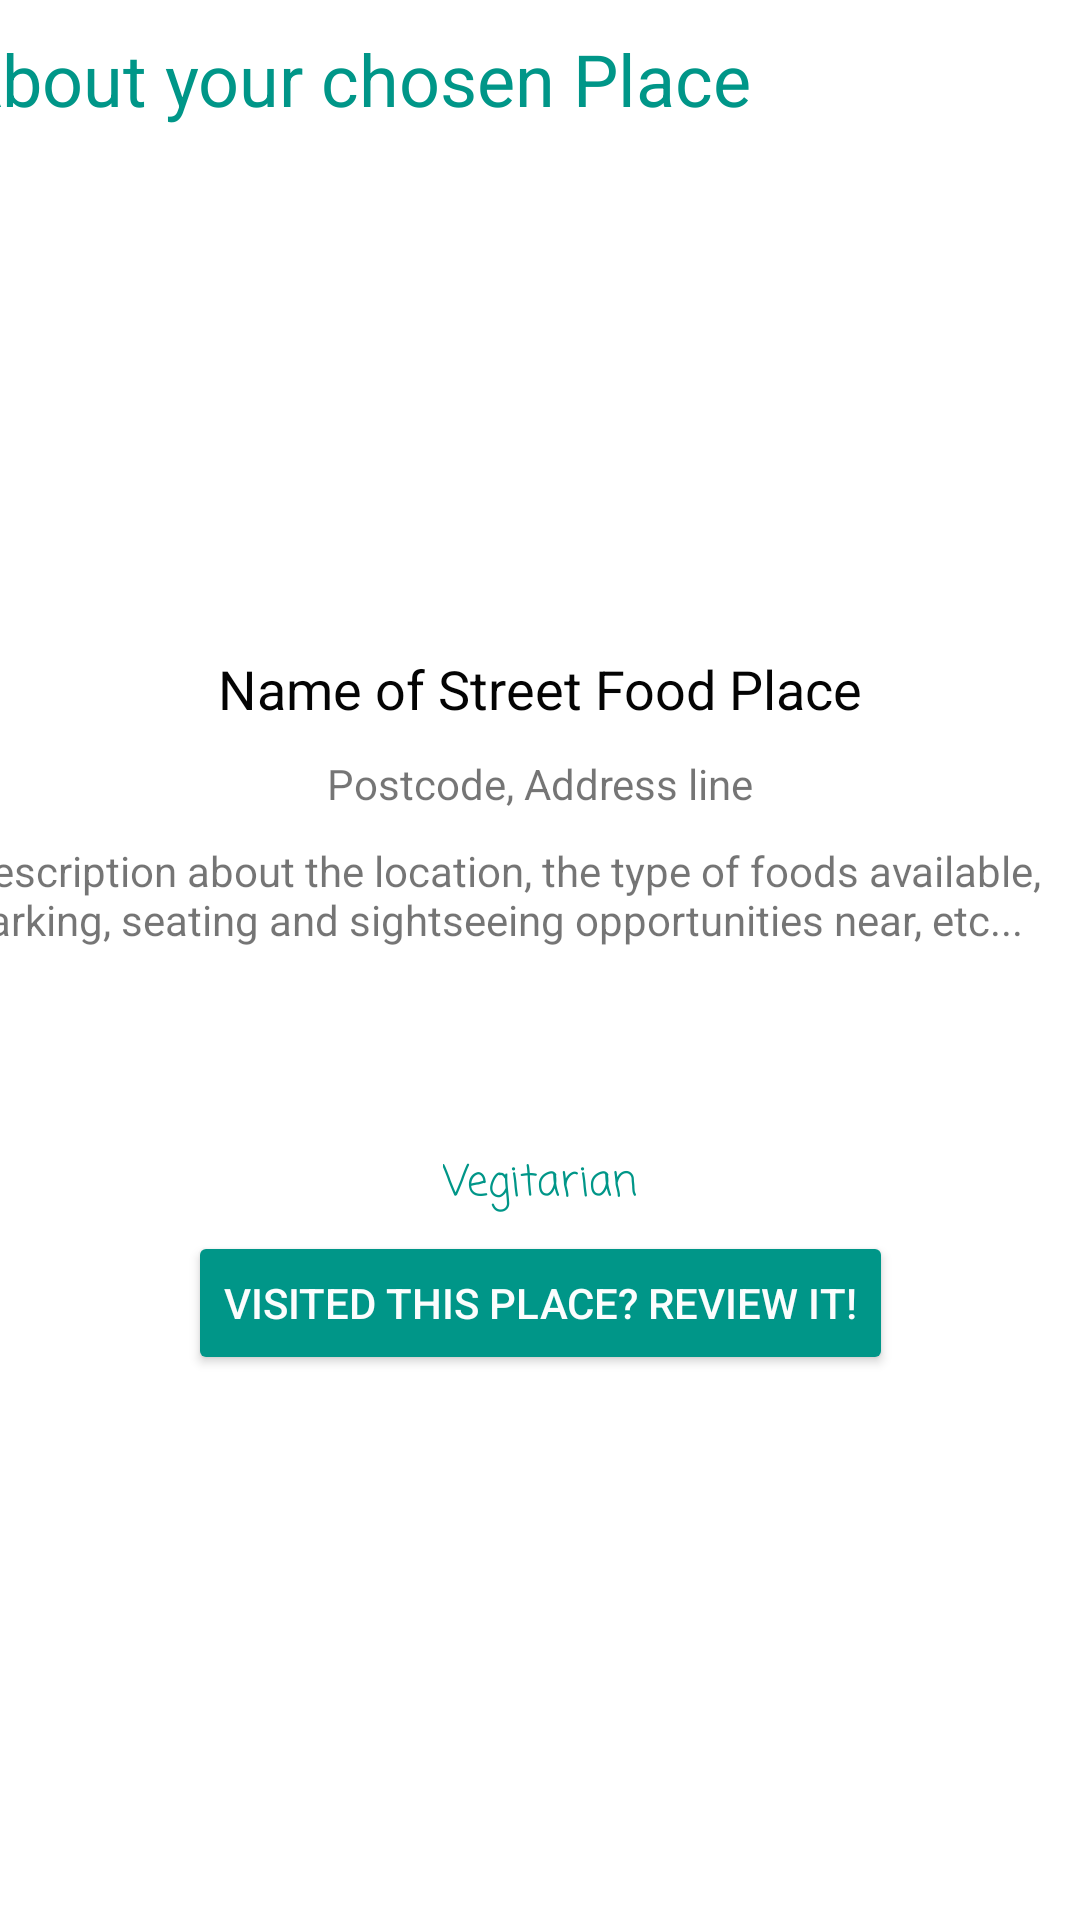

Reconstruct the res/layout file that produces this screen, plus the resources it refers to.
<!-- AndroidManifest.xml: application theme Theme.ForFoodiesByFoodies -->
<!-- res/layout/activity_about_street_food.xml -->
<?xml version="1.0" encoding="utf-8"?>
<androidx.constraintlayout.widget.ConstraintLayout xmlns:android="http://schemas.android.com/apk/res/android"
    xmlns:app="http://schemas.android.com/apk/res-auto"
    xmlns:tools="http://schemas.android.com/tools"
    android:layout_width="match_parent"
    android:layout_height="match_parent"
    tools:context=".AboutStreetFood">

    <TextView
        android:id="@+id/textView10"
        android:layout_width="wrap_content"
        android:layout_height="wrap_content"
        android:layout_marginStart="10dp"
        android:layout_marginLeft="10dp"
        android:layout_marginTop="10dp"
        android:layout_marginEnd="135dp"
        android:layout_marginRight="135dp"
        android:text="About your chosen Place"
        android:textColor="#009688"
        android:textSize="24sp"
        app:layout_constraintEnd_toEndOf="parent"
        app:layout_constraintStart_toStartOf="parent"
        app:layout_constraintTop_toTopOf="parent" />

    <ImageView
        android:id="@+id/imageView4"
        android:layout_width="340dp"
        android:layout_height="150dp"
        android:layout_marginStart="35dp"
        android:layout_marginLeft="35dp"
        android:layout_marginTop="15dp"
        android:layout_marginEnd="35dp"
        android:layout_marginRight="35dp"
        app:layout_constraintEnd_toEndOf="parent"
        app:layout_constraintStart_toStartOf="parent"
        app:layout_constraintTop_toBottomOf="@+id/textView10"
        tools:srcCompat="@tools:sample/avatars" />

    <TextView
        android:id="@+id/textView11"
        android:layout_width="wrap_content"
        android:layout_height="wrap_content"
        android:layout_marginTop="10dp"
        android:text="Name of Street Food Place"
        android:textColor="#040404"
        android:textSize="18sp"
        app:layout_constraintEnd_toEndOf="parent"
        app:layout_constraintHorizontal_bias="0.5"
        app:layout_constraintStart_toStartOf="parent"
        app:layout_constraintTop_toBottomOf="@+id/imageView4" />

    <TextView
        android:id="@+id/textView12"
        android:layout_width="wrap_content"
        android:layout_height="wrap_content"
        android:layout_marginTop="10dp"
        android:text="Postcode, Address line"
        app:layout_constraintEnd_toEndOf="parent"
        app:layout_constraintHorizontal_bias="0.5"
        app:layout_constraintStart_toStartOf="parent"
        app:layout_constraintTop_toBottomOf="@+id/textView11" />

    <TextView
        android:id="@+id/textView14"
        android:layout_width="385dp"
        android:layout_height="101dp"
        android:layout_marginStart="10dp"
        android:layout_marginLeft="10dp"
        android:layout_marginTop="10dp"
        android:layout_marginEnd="10dp"
        android:layout_marginRight="10dp"
        android:text="Description about the location, the type of foods available, parking, seating and sightseeing opportunities near, etc..."
        app:layout_constraintEnd_toEndOf="parent"
        app:layout_constraintStart_toStartOf="parent"
        app:layout_constraintTop_toBottomOf="@+id/textView12" />

    <Button
        android:id="@+id/button"
        android:layout_width="wrap_content"
        android:layout_height="wrap_content"
        android:layout_marginTop="5dp"
        android:text="Visited this place? Review it!"
        android:textColor="#FBFDFD"
        app:backgroundTint="#009688"
        app:layout_constraintEnd_toEndOf="parent"
        app:layout_constraintStart_toStartOf="parent"
        app:layout_constraintTop_toBottomOf="@+id/textView28" />

    <androidx.recyclerview.widget.RecyclerView
        android:layout_width="411dp"
        android:layout_height="262dp"
        android:layout_marginTop="10dp"
        app:layout_constraintBottom_toBottomOf="parent"
        app:layout_constraintEnd_toEndOf="parent"
        app:layout_constraintStart_toStartOf="parent"
        app:layout_constraintTop_toBottomOf="@+id/button" />

    <TextView
        android:id="@+id/textView28"
        android:layout_width="wrap_content"
        android:layout_height="wrap_content"
        android:layout_marginTop="2dp"
        android:fontFamily="casual"
        android:text="Vegitarian"
        android:textColor="#009688"
        app:layout_constraintEnd_toEndOf="parent"
        app:layout_constraintHorizontal_bias="0.5"
        app:layout_constraintStart_toStartOf="parent"
        app:layout_constraintTop_toBottomOf="@+id/textView14" />

</androidx.constraintlayout.widget.ConstraintLayout>
<!-- resources referenced by this layout -->
<resources>
  <style name="Theme.ForFoodiesByFoodies" parent="Theme.MaterialComponents.DayNight.DarkActionBar">
          
          <item name="colorPrimary">@color/purple_500</item>
          <item name="colorPrimaryVariant">@color/purple_700</item>
          <item name="colorOnPrimary">@color/white</item>
          
          <item name="colorSecondary">@color/teal_200</item>
          <item name="colorSecondaryVariant">@color/teal_700</item>
          <item name="colorOnSecondary">@color/black</item>
          
          <item name="android:statusBarColor" tools:targetApi="l">?attr/colorPrimaryVariant</item>
          
      </style>
  <color name="purple_500">#FF6200EE</color>
  <color name="purple_700">#FF3700B3</color>
  <color name="white">#FFFFFFFF</color>
  <color name="teal_200">#FF03DAC5</color>
  <color name="teal_700">#FF018786</color>
  <color name="black">#FF000000</color>
</resources>
